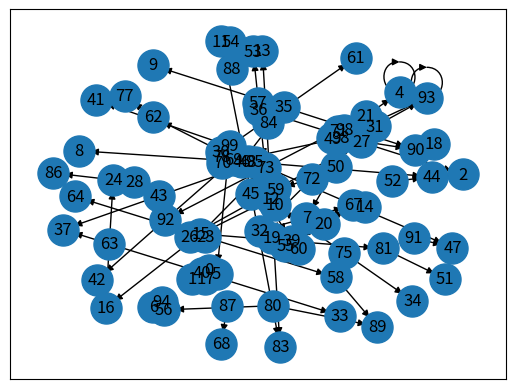

Generate this figure with matplotlib:
import random
import networkx
import matplotlib.pyplot as plt

class Graph:
    def __init__(self) -> None:
        self.nodes = []
        self.G = networkx.DiGraph()
    
    def generate_nodes(self, n = 100) -> None:
        for i in range(n):
            self.nodes.append(Node(i))

    def generate_graph(self, n = 100) -> None:
        for _ in range(n):
            rnd1 = random.randint(0,len(self.nodes)-1)
            rnd2 = random.randint(0,len(self.nodes)-1)
            
            self.nodes[rnd1].add_child(self.nodes[rnd2])

    def plot_graph(self) -> None:
        for node in self.nodes:
            self.G.add_edges_from(node.get_vertices())

        pos = networkx.spring_layout(self.G)
        networkx.draw_networkx_nodes(self.G,pos,cmap=plt.get_cmap("jet"),node_size=500)
        networkx.draw_networkx_labels(self.G,pos)
        networkx.draw_networkx_edges(self.G,pos)

    def get_as_dictionary(self):
        n_dict = {}
        for node in self.nodes:
            children = []
            for child in node.children:
                children.append(child.name)
            n_dict[node.name] = children
        return n_dict
        

class Node:
    def __init__(self,index) -> None:
        self.name = index
        self.children = []
        self.parents = []

    def add_child(self, _child) -> None:
        self.children.append(_child)
        _child.add_parent(self)

    def add_parent(self, _parent) -> None:
        self.parents.append(_parent)

    def get_vertices(self) -> list:
        vertices = []
        for i in self.children:
            vertices.append((self.name,i.name))
        return vertices

if __name__ == "__main__":
    graph = Graph()

    graph.generate_nodes()
    graph.generate_graph()
    graph.plot_graph()
